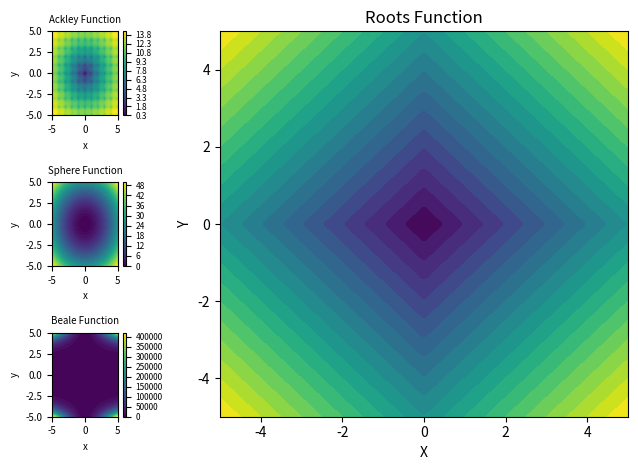

Recreate this plot in Python.
import numpy as np
import matplotlib.pyplot as plt

def add_colorbar(mappable):
    from mpl_toolkits.axes_grid1 import make_axes_locatable
    import matplotlib.pyplot as plt
    last_axes = plt.gca()
    ax = mappable.axes
    fig = ax.figure
    divider = make_axes_locatable(ax)
    cax = divider.append_axes("right", size="5%", pad=0.05)
    cbar = fig.colorbar(mappable, cax=cax)
    cbar.ax.tick_params(labelsize = 6)
    plt.sca(last_axes)
    return cbar

# Define Ackley function
def ackley(x, y):
    return -20 * np.exp(-0.2 * np.sqrt(0.5 * (x**2 + y**2))) - \
           np.exp(0.5 * (np.cos(2 * np.pi * x) + np.cos(2 * np.pi * y))) + 20 + np.exp(1)

# Define Sphere function
def sphere(x, y):
    return x**2 + y**2

# Define Beale function
def beale(x, y):
    return (1.5 - x + x*y)**2 + (2.25 - x + x*y**2)**2 + (2.625 - x + x*y**3)**2

# Define Roots function
def roots(x, y):
    return np.abs(x) + np.abs(y)

# Generate x and y values
x = np.linspace(-5, 5, 100)
y = np.linspace(-5, 5, 100)
X, Y = np.meshgrid(x, y)

# Calculate function values for each function
Z_ackley = ackley(X, Y)
Z_sphere = sphere(X, Y)
Z_beale = beale(X, Y)
Z_roots = roots(X, Y)

# Create subplots
fig, axs = plt.subplot_mosaic([['a)', 'd)', 'd)','d)'], ['b)', 'd)','d)','d)'], ['c)','d)','d)','d)']], layout='tight')
# (2, 2, figsize=(14, 7))

# Plot the Ackley function on the left top subplot
fig1 = axs['a)'].contourf(X, Y, Z_ackley, cmap='viridis', levels=50)
axs['a)'].set_title('Ackley Function', fontsize = 7)
axs['a)'].tick_params(labelsize=7)
axs['a)'].set_xlabel('x', fontsize = 7)
axs['a)'].set_ylabel('y', fontsize = 7)
add_colorbar(fig1)

# Plot the Sphere function on the left middle subplot
fig2 = axs['b)'].contourf(X, Y, Z_sphere, cmap='viridis', levels=50)
axs['b)'].set_title('Sphere Function', fontsize = 7)
axs['b)'].tick_params(labelsize=7)
axs['b)'].set_xlabel('x', fontsize = 7)
axs['b)'].set_ylabel('y', fontsize = 7)
add_colorbar(fig2)

# Plot the Beale function on the left bottom subplot
fig3 = axs['c)'].contourf(X, Y, Z_beale, cmap='viridis', levels=50)
axs['c)'].set_title('Beale Function', fontsize = 7)
axs['c)'].tick_params(labelsize=7)
axs['c)'].set_xlabel('x', fontsize = 7)
axs['c)'].set_ylabel('y', fontsize = 7)
add_colorbar(fig3)
# Plot the Roots function on the right subplot, taking the full height
axs['d)'].contourf(X, Y, Z_roots, cmap='viridis', levels=20)
axs['d)'].set_title('Roots Function')
axs['d)'].set_xlabel('X')
axs['d)'].set_ylabel('Y')

# plt.tight_layout()
plt.show()
